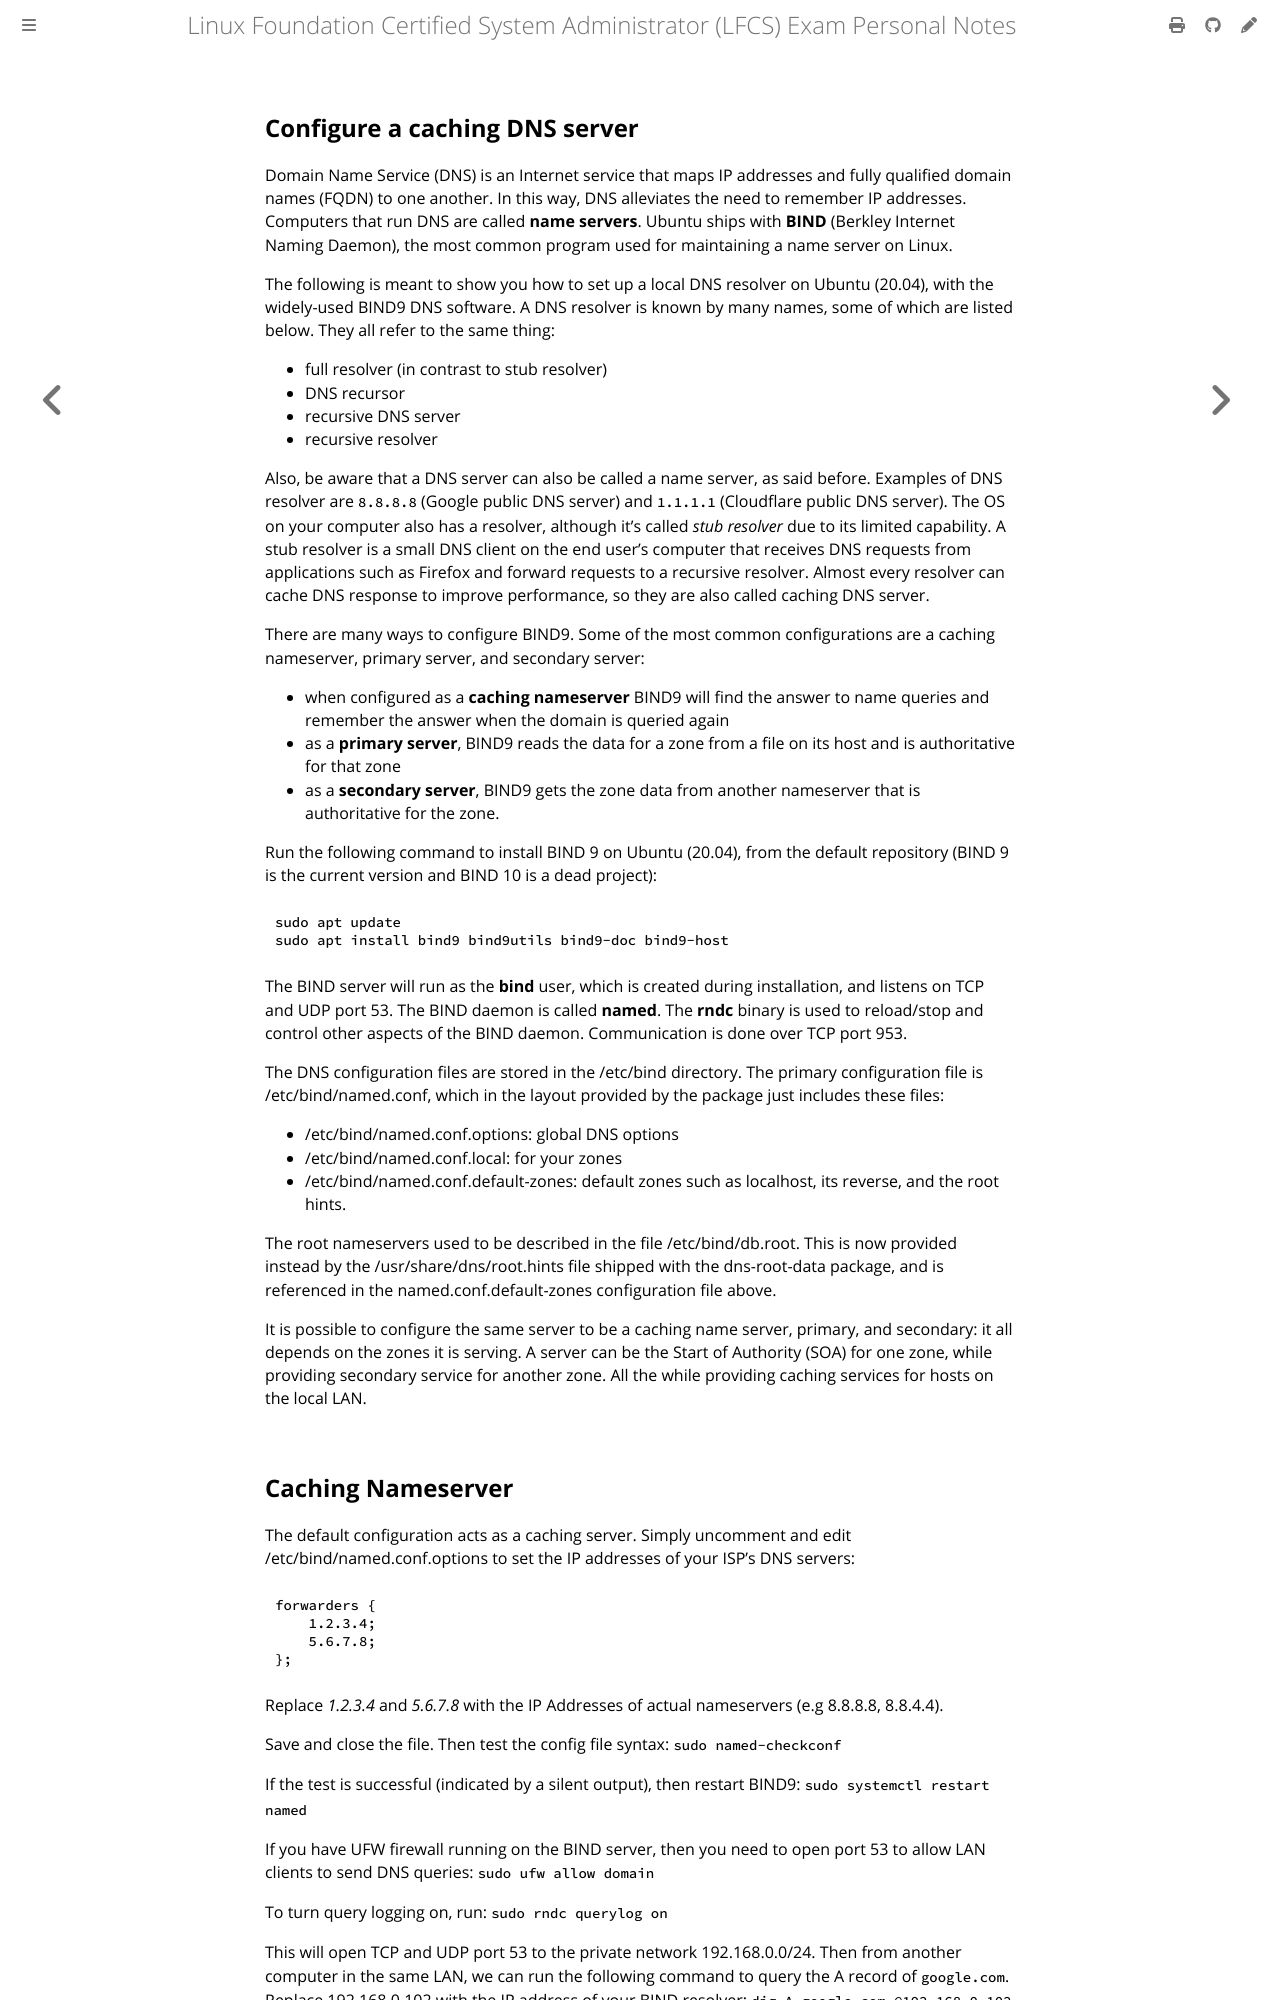

repository: giulianopz/lfcs · page: 5-service-configuration/a.html · generator: mdbook

## Configure a caching DNS server

Domain Name Service (DNS) is an Internet service that maps IP addresses and fully qualified domain names (FQDN) to one another. In this way, DNS alleviates the need to remember IP addresses. Computers that run DNS are called **name servers**. Ubuntu ships with **BIND** (Berkley Internet Naming Daemon), the most common program used for maintaining a name server on Linux.

The following is meant to show you how to set up a local DNS resolver on Ubuntu (20.04), with the widely-used BIND9 DNS software. A DNS resolver is known by many names, some of which are listed below. They all refer to the same thing:

- full resolver (in contrast to stub resolver)
- DNS recursor
- recursive DNS server
- recursive resolver

Also, be aware that a DNS server can also be called a name server, as said before. Examples of DNS resolver are `8.8.8.8` (Google public DNS server) and `1.1.1.1` (Cloudflare public DNS server). The OS on your computer also has a resolver, although it's called *stub resolver* due to its limited capability. A stub resolver is a small DNS client on the end user's computer that receives DNS requests from applications such as Firefox and forward requests to a recursive resolver. Almost every resolver can cache DNS response to improve performance, so they are also called caching DNS server.

There are many ways to configure BIND9. Some of the most common configurations are a caching nameserver, primary server, and secondary server:

- when configured as a **caching nameserver** BIND9 will find the answer to name queries and remember the answer when the domain is queried again
- as a **primary server**, BIND9 reads the data for a zone from a file on its host and is authoritative for that zone
- as a **secondary server**, BIND9 gets the zone data from another nameserver that is authoritative for the zone.

Run the following command to install BIND 9 on Ubuntu (20.04), from the default repository (BIND 9 is the current version and BIND 10 is a dead project):
```
sudo apt update
sudo apt install bind9 bind9utils bind9-doc bind9-host
```

The BIND server will run as the **bind** user, which is created during installation, and listens on TCP and UDP port 53. The BIND daemon is called **named**. The **rndc** binary is used to reload/stop and control other aspects of the BIND daemon. Communication is done over TCP port 953. 

The DNS configuration files are stored in the /etc/bind directory. The primary configuration file is /etc/bind/named.conf, which in the layout provided by the package just includes these files:

- /etc/bind/named.conf.options: global DNS options
- /etc/bind/named.conf.local: for your zones
- /etc/bind/named.conf.default-zones: default zones such as localhost, its reverse, and the root hints.

The root nameservers used to be described in the file /etc/bind/db.root. This is now provided instead by the /usr/share/dns/root.hints file shipped with the dns-root-data package, and is referenced in the named.conf.default-zones configuration file above.

It is possible to configure the same server to be a caching name server, primary, and secondary: it all depends on the zones it is serving. A server can be the Start of Authority (SOA) for one zone, while providing secondary service for another zone. All the while providing caching services for hosts on the local LAN.
